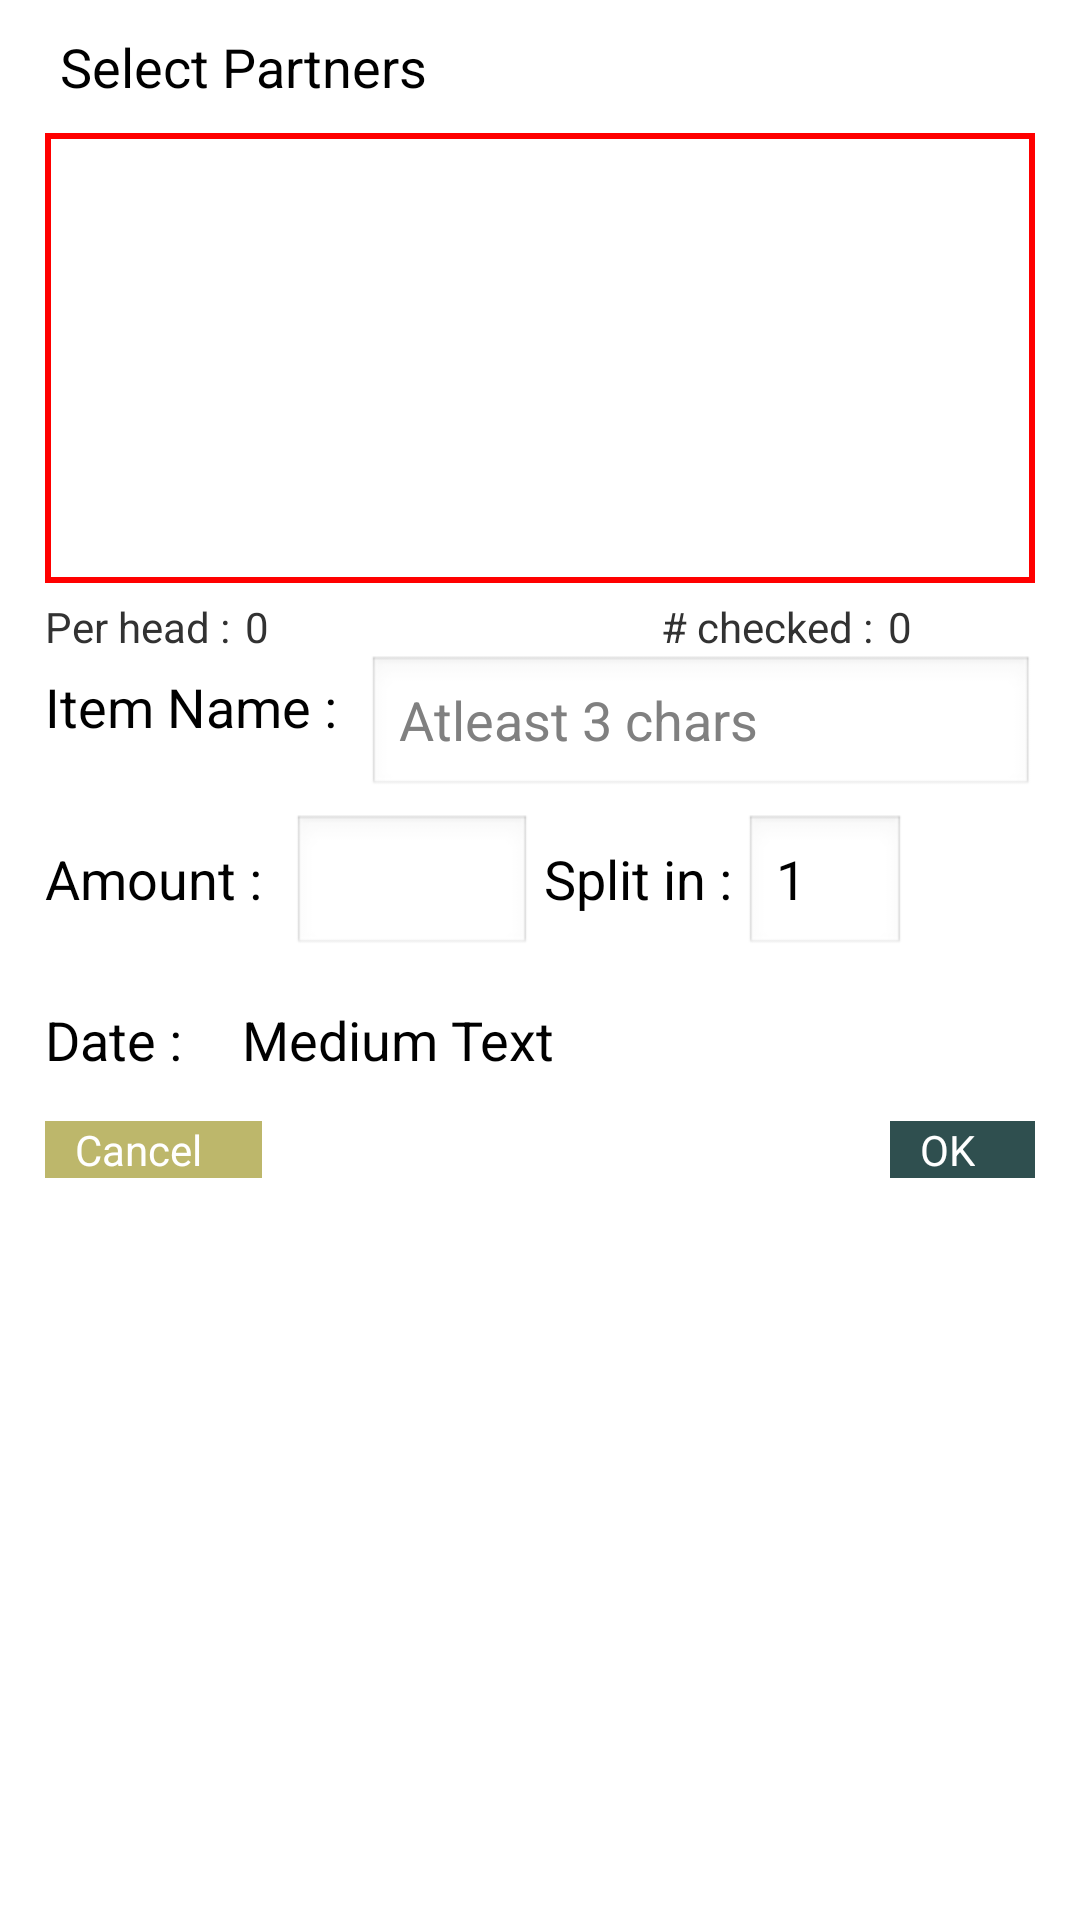

The Android layout XML behind this screen, and the referenced resources:
<!-- AndroidManifest.xml: application theme AppTheme -->
<!-- res/layout/split_activity.xml -->
<ScrollView 
    xmlns:android="http://schemas.android.com/apk/res/android"
    xmlns:tools="http://schemas.android.com/tools"
    android:layout_width="match_parent"
    android:layout_height="match_parent">
<LinearLayout 
    android:layout_width="match_parent"
    android:layout_height="wrap_content"
    android:orientation="vertical"
    android:id="@+id/split_view">

    <TextView
            android:id="@+id/select_partner"
            android:layout_width="wrap_content"
            android:layout_height="wrap_content"
            android:layout_marginLeft="20dp"
            android:layout_marginTop="10dp"
            android:text="Select Partners"
            android:textAppearance="?android:attr/textAppearanceMedium" />
    <ListView
        android:id="@android:id/list"
        android:layout_width="match_parent"
        android:layout_height="150dp"
        android:layout_marginLeft="15dp"
        android:layout_marginRight="15dp"
        android:layout_marginTop="10dp"
        android:padding="5dp"
        android:background="@drawable/border" >
    </ListView>
    
    <LinearLayout
        android:layout_width="match_parent"
        android:layout_height="wrap_content" >

        <TextView
            android:id="@+id/perhead_text"
            android:layout_width="wrap_content"
            android:layout_height="wrap_content"
            android:layout_marginLeft="15dp"
            android:layout_marginTop="5dp"
            android:text="@string/per_head_amount"
            android:textAppearance="?android:attr/textAppearanceSmall" />

        <TextView
            android:id="@+id/per_head_amount"
            android:layout_width="wrap_content"
            android:layout_height="wrap_content"
            android:layout_marginLeft="5dp"
            android:layout_marginTop="5dp"
            android:layout_marginRight="10dp"
            android:text="0"
            android:ems="4"
            android:textAppearance="?android:attr/textAppearanceSmall" >
        </TextView>
        <RelativeLayout 
	            android:layout_width="wrap_content"
	            android:layout_height="wrap_content">
	        <TextView
	            android:id="@+id/checked_text"
	            android:layout_width="wrap_content"
	            android:layout_height="wrap_content"
	            android:layout_marginLeft="5dp"
	            android:layout_marginTop="5dp"
	            android:text="@string/num_checked"
	            android:layout_toLeftOf="@+id/num_checked"
	            android:textAppearance="?android:attr/textAppearanceSmall" />
	
	        <TextView
	            android:id="@+id/num_checked"
	            android:layout_width="wrap_content"
	            android:layout_height="wrap_content"
	            android:layout_marginLeft="5dp"
	            android:layout_marginRight="15dp"
	            android:layout_marginTop="5dp"
	            android:layout_alignParentRight="true"
	            android:ems="3"
	            android:text="0"
	            android:textAppearance="?android:attr/textAppearanceSmall" />
        </RelativeLayout>

    </LinearLayout>

    <RelativeLayout
        android:layout_width="match_parent"
        android:layout_height="wrap_content" >

        <TextView
            android:id="@+id/textView1"
            android:layout_width="wrap_content"
            android:layout_height="wrap_content"
            android:layout_marginLeft="15dp"
            android:layout_marginTop="5dp"
            android:text="@string/item_text_view"
            android:textAppearance="?android:attr/textAppearanceMedium" />

        <EditText
            android:id="@+id/item_split"
            android:layout_width="match_parent"
            android:layout_height="wrap_content"
            android:layout_toRightOf="@+id/textView1"
            android:layout_alignParentRight="true"
            android:layout_marginLeft="10dp"
            android:layout_marginRight="15dp"
            android:hint="Atleast 3 chars"
            android:ems="10"
            android:inputType="textPersonName" >
        </EditText>
    </RelativeLayout>

    <LinearLayout
        android:layout_width="match_parent"
        android:layout_height="wrap_content" >

        <TextView
        android:id="@+id/textView2"
        android:layout_width="wrap_content"
        android:layout_height="wrap_content"
        android:layout_marginLeft="15dp"
        android:layout_marginTop="5dp"
        android:text="@string/total_amount_text_view"
        android:textAppearance="?android:attr/textAppearanceMedium" />

    <EditText
        android:id="@+id/amount_split"
        android:layout_width="80dp"
        android:layout_height="wrap_content"
        android:layout_marginLeft="10dp"
        android:layout_marginRight="2dp"
        android:layout_marginTop="5dp"
        android:ems="10"
        android:inputType="numberDecimal" />

    <TextView
        android:id="@+id/TextView01"
        android:layout_width="wrap_content"
        android:layout_height="wrap_content"
        android:layout_marginLeft="2dp"
        android:layout_marginTop="5dp"
        android:text="@string/split_in"
        android:textAppearance="?android:attr/textAppearanceMedium" />

    <LinearLayout
        android:layout_width="match_parent"
        android:layout_height="wrap_content" >

        <EditText
            android:id="@+id/split_in"
            android:layout_width="54dp"
            android:layout_height="wrap_content"
            android:layout_marginLeft="4dp"
            android:layout_marginRight="4dp"
            android:layout_marginTop="5dp"
            android:ems="10"
            android:inputType="number"
            android:text="1" >
        </EditText>
    </LinearLayout>

    </LinearLayout>
    
	<LinearLayout
        android:layout_width="match_parent"
        android:layout_height="wrap_content" >

       	<TextView
	        android:id="@+id/textView3"
	        android:layout_width="wrap_content"
	        android:layout_height="wrap_content"
		    android:layout_marginLeft="15dp"
		    android:layout_marginTop="15dp"
	        android:text="@string/date_text_view"
	        android:textAppearance="?android:attr/textAppearanceMedium" />

	    <TextView
	        android:id="@+id/date_split"
	        android:layout_width="wrap_content"
	        android:layout_height="wrap_content"
	        android:layout_marginLeft="20dp"
	        android:layout_marginTop="15dp"
	        android:layout_marginRight="10dp"
	        android:text="Medium Text"
	        android:textAppearance="?android:attr/textAppearanceMedium" />
    </LinearLayout>
	<RelativeLayout 
		        android:layout_width="wrap_content"
		        android:layout_height="wrap_content" >

		    	<Button
		    	    android:id="@+id/button1"
		    	    android:layout_width="wrap_content"
		    	    android:layout_height="wrap_content"
                    android:paddingLeft="10dp"
                    android:paddingRight="20dp"
                    android:drawableLeft="@drawable/cancel"
                    android:drawablePadding="10dp"
                    android:background="@color/DarkKhaki"
                    android:textColor="@color/White"
		    	   	android:layout_alignParentLeft="true"
		    	    android:layout_marginLeft="15dp"
		    	    android:layout_marginTop="15dp"
		    	    android:text="Cancel" />

		    	<Button
		    	    android:id="@+id/button2"
		    	    android:layout_width="wrap_content"
		    	    android:layout_height="wrap_content"
                    android:paddingLeft="10dp"
                    android:paddingRight="20dp"
                    android:drawableLeft="@drawable/accept"
                    android:drawablePadding="10dp"
                    android:background="@color/DarkSlateGray"
		    	    android:layout_alignParentRight="true"
                    android:textColor="@color/White"
		    	    android:layout_marginLeft="15dp"
		    	    android:layout_marginRight="15dp"
		    	    android:layout_marginTop="15dp"
		    	    android:text="OK" />

    </RelativeLayout>
</LinearLayout>
</ScrollView>
<!-- resources referenced by this layout -->
<resources>
  <color name="DarkKhaki">#BDB76B</color>
  <color name="DarkSlateGray">#2F4F4F</color>
  <color name="White">#FFFFFF</color>
  <!-- drawable border (drawable-hdpi) -->
  <?xml version="1.0" encoding="utf-8"?>
  <shape xmlns:android="http://schemas.android.com/apk/res/android" android:shape="rectangle" >
      
      
      
      <solid android:color="#FFF" />
      <stroke android:width="2dip" android:color="#FF0000" />
  </shape>
  <string name="date_text_view">Date :</string>
  <string name="item_text_view">Item Name : </string>
  <string name="num_checked"># checked :</string>
  <string name="per_head_amount">Per head :</string>
  <string name="split_in">Split in :</string>
  <string name="total_amount_text_view">Amount :</string>
  <style name="AppTheme" parent="android:Theme.Light" />
</resources>
